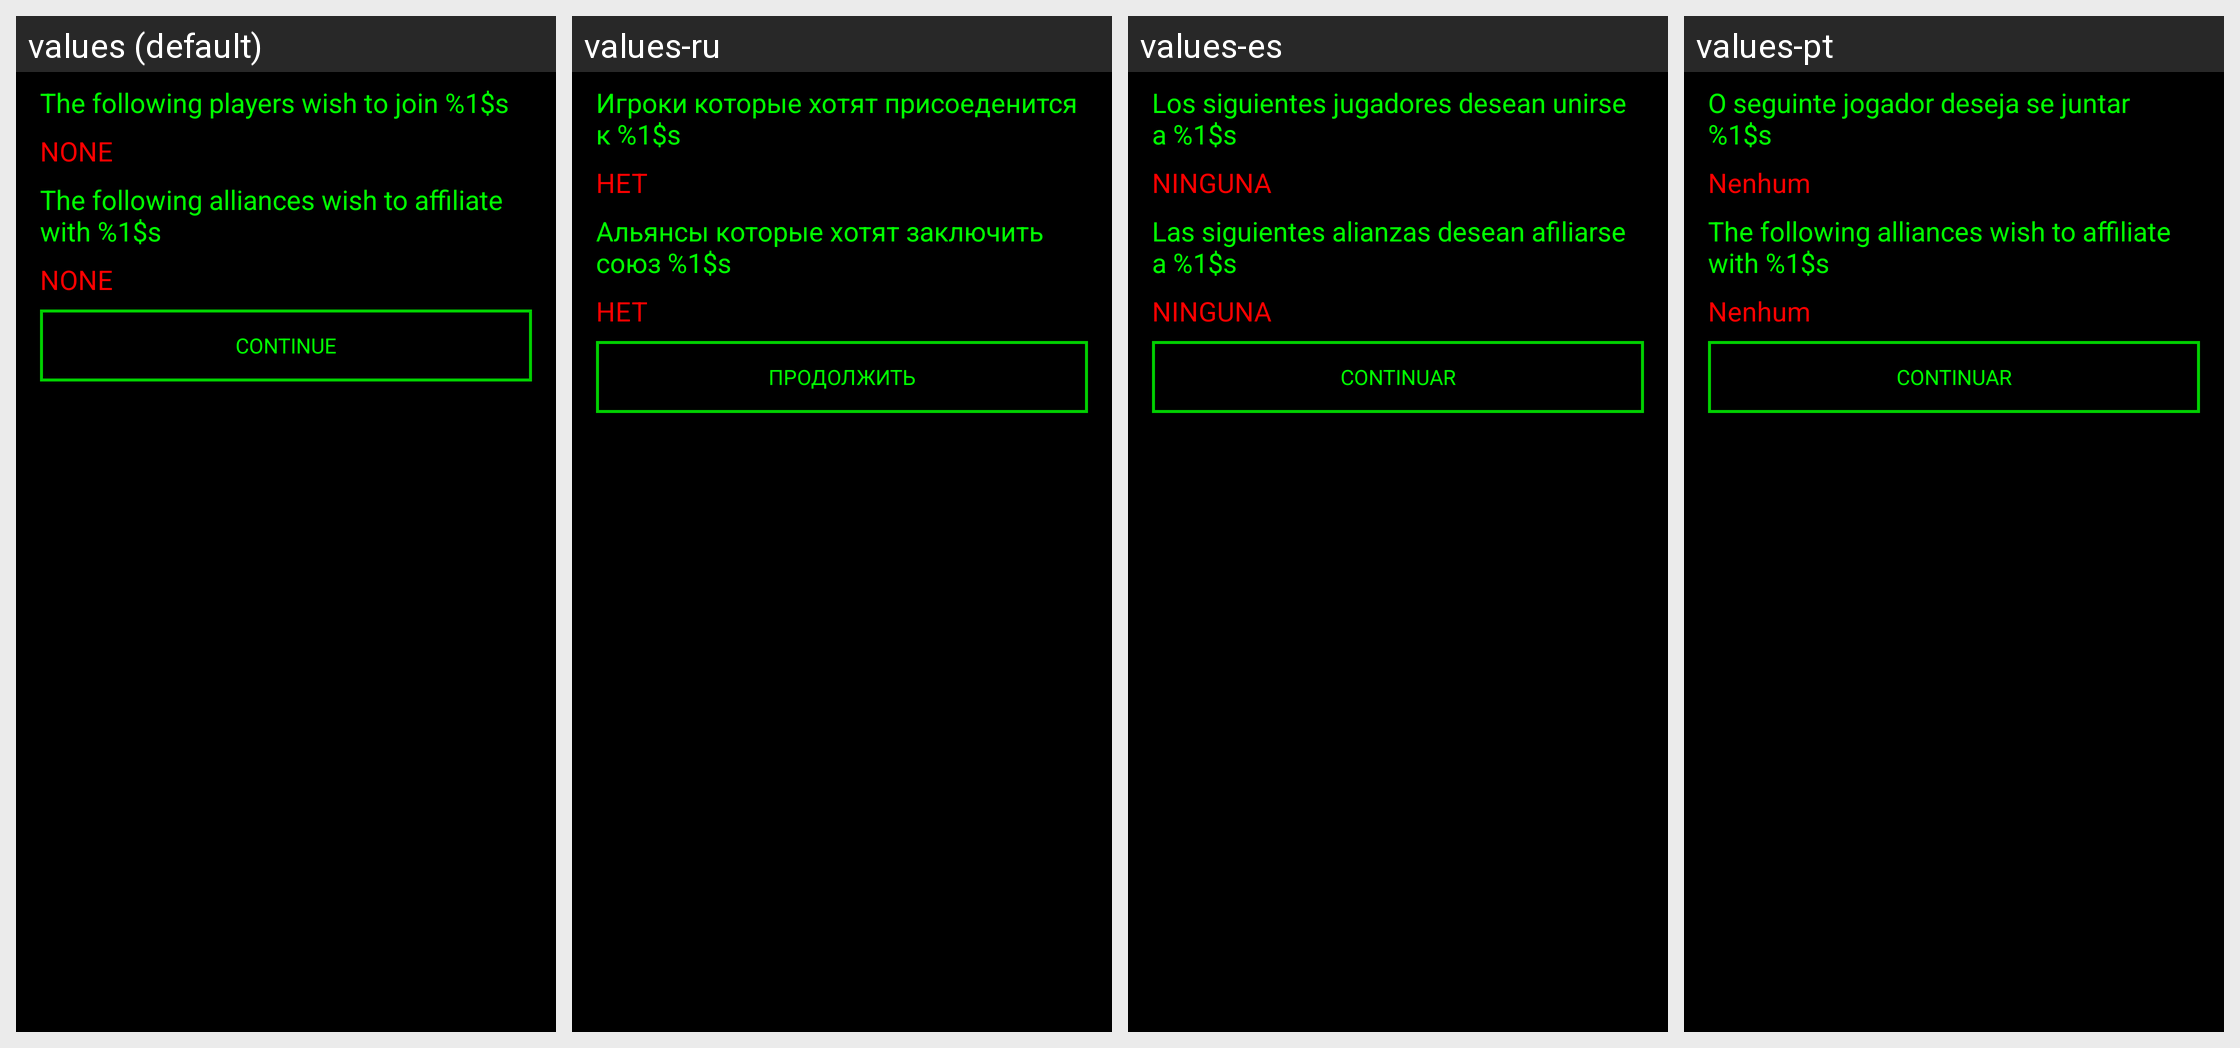

This grid shows one Android layout under several languages. Give, for every string resource on the screen, its name, the default text and each shown locale's text.
Android screen res/layout/view_diplomacy_action.xml rendered under 4 locales, left to right: values (default), values-ru, values-es, values-pt. Device: Nexus 5 (rendered at 1080×1920; each locale shown at half size, 540×960, under a caption strip naming it); theme AppTheme.
Other locales in the repository, not shown: values-in.
Strings drawn on this screen, with the default value and each locale's value (text and hints the layout hard-codes, and strings that could not be matched under every locale, appear in the picture but are not listed):

players_join_title
  values: The following players wish to join %1$s
  values-ru: Игроки которые хотят присоеденится к %1$s
  values-es: Los siguientes jugadores desean unirse a %1$s
  values-pt: O seguinte jogador deseja se juntar %1$s

none
  values: NONE
  values-ru: НЕТ
  values-es: NINGUNA
  values-pt: Nenhum

alliances_affiliate_title
  values: The following alliances wish to affiliate with %1$s
  values-ru: Альянсы которые хотят заключить союз %1$s
  values-es: Las siguientes alianzas desean afiliarse a %1$s
  values-pt: The following alliances wish to affiliate with %1$s

cont
  values: CONTINUE
  values-ru: ПРОДОЛЖИТЬ
  values-es: CONTINUAR
  values-pt: CONTINUAR
